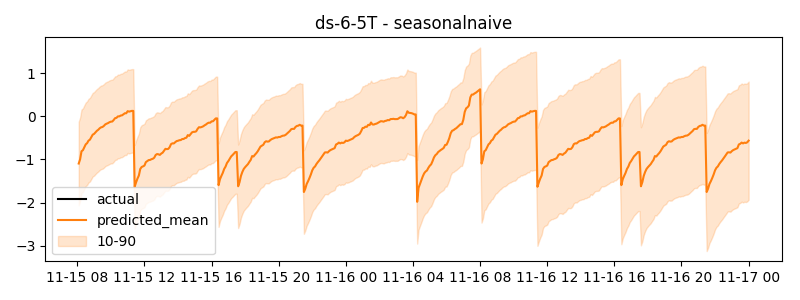

Data behind this chart, as committed beside it:
timestamp, actual, predicted
2024-11-15 08:05:00, -1.049, -1.097
2024-11-15 08:10:00, -1.017, -0.9989
2024-11-15 08:15:00, -0.9737, -0.8123
2024-11-15 08:20:00, -0.9273, -0.788
2024-11-15 08:25:00, -0.9273, -0.7183
2024-11-15 08:30:00, -1.696, -0.6531
2024-11-15 08:35:00, -1.55, -0.6244
2024-11-15 08:40:00, -1.501, -0.5666
2024-11-15 08:45:00, -1.413, -0.5442
2024-11-15 08:50:00, -1.293, -0.4869
2024-11-15 08:55:00, -1.23, -0.4283
2024-11-15 09:00:00, -1.193, -0.4098
2024-11-15 09:05:00, -1.147, -0.3725
2024-11-15 09:10:00, -1.1, -0.3382
2024-11-15 09:15:00, -1.086, -0.3138
2024-11-15 09:20:00, -1.065, -0.2799
2024-11-15 09:25:00, -1.061, -0.2582
2024-11-15 09:30:00, -1.005, -0.2498
2024-11-15 09:35:00, -0.9769, -0.2246
2024-11-15 09:40:00, -0.9348, -0.1898
2024-11-15 09:45:00, -0.8677, -0.1733
2024-11-15 09:50:00, -0.8353, -0.1596
2024-11-15 09:55:00, -0.8603, -0.1393
2024-11-15 10:00:00, -0.823, -0.1268
2024-11-15 10:05:00, -0.7866, -0.1237
2024-11-15 10:10:00, -0.7731, -0.08854
2024-11-15 10:15:00, -0.7494, -0.04567
2024-11-15 10:20:00, -0.7714, -0.03861
2024-11-15 10:25:00, -0.7646, -0.004744
2024-11-15 10:30:00, -0.7661, -0.004249
2024-11-15 10:35:00, -0.7492, 0.01457
2024-11-15 10:40:00, -0.6884, 0.02024
2024-11-15 10:45:00, -0.6892, 0.04371
2024-11-15 10:50:00, -0.6756, 0.06827
2024-11-15 10:55:00, -0.6712, 0.06785
2024-11-15 11:00:00, -0.6271, 0.1165
2024-11-15 11:05:00, -0.6336, 0.1053
2024-11-15 11:10:00, -0.6201, 0.1153
2024-11-15 11:15:00, -0.6225, 0.1229
2024-11-15 11:20:00, -0.5965, 0.1229
2024-11-15 11:25:00, -0.5734, -1.635
2024-11-15 11:30:00, -0.572, -1.535
2024-11-15 11:35:00, -0.5576, -1.446
2024-11-15 11:40:00, -0.5558, -1.375
2024-11-15 11:45:00, -0.5282, -1.223
2024-11-15 11:50:00, -0.5149, -1.177
2024-11-15 11:55:00, -0.4887, -1.162
2024-11-15 12:00:00, -0.4978, -1.144
2024-11-15 12:05:00, -0.4502, -1.064
2024-11-15 12:10:00, -0.4711, -1.042
2024-11-15 12:15:00, -0.4353, -1.017
2024-11-15 12:20:00, -0.4202, -1.013
2024-11-15 12:25:00, -0.4232, -0.9969
2024-11-15 12:30:00, -0.4451, -0.9863
2024-11-15 12:35:00, -0.4361, -0.9621
2024-11-15 12:40:00, -0.4033, -0.8994
2024-11-15 12:45:00, -0.4033, -0.8773
2024-11-15 12:50:00, -1.625, -0.883
2024-11-15 12:55:00, -1.492, -0.8969
2024-11-15 13:00:00, -1.405, -0.8659
... 420 more rows
